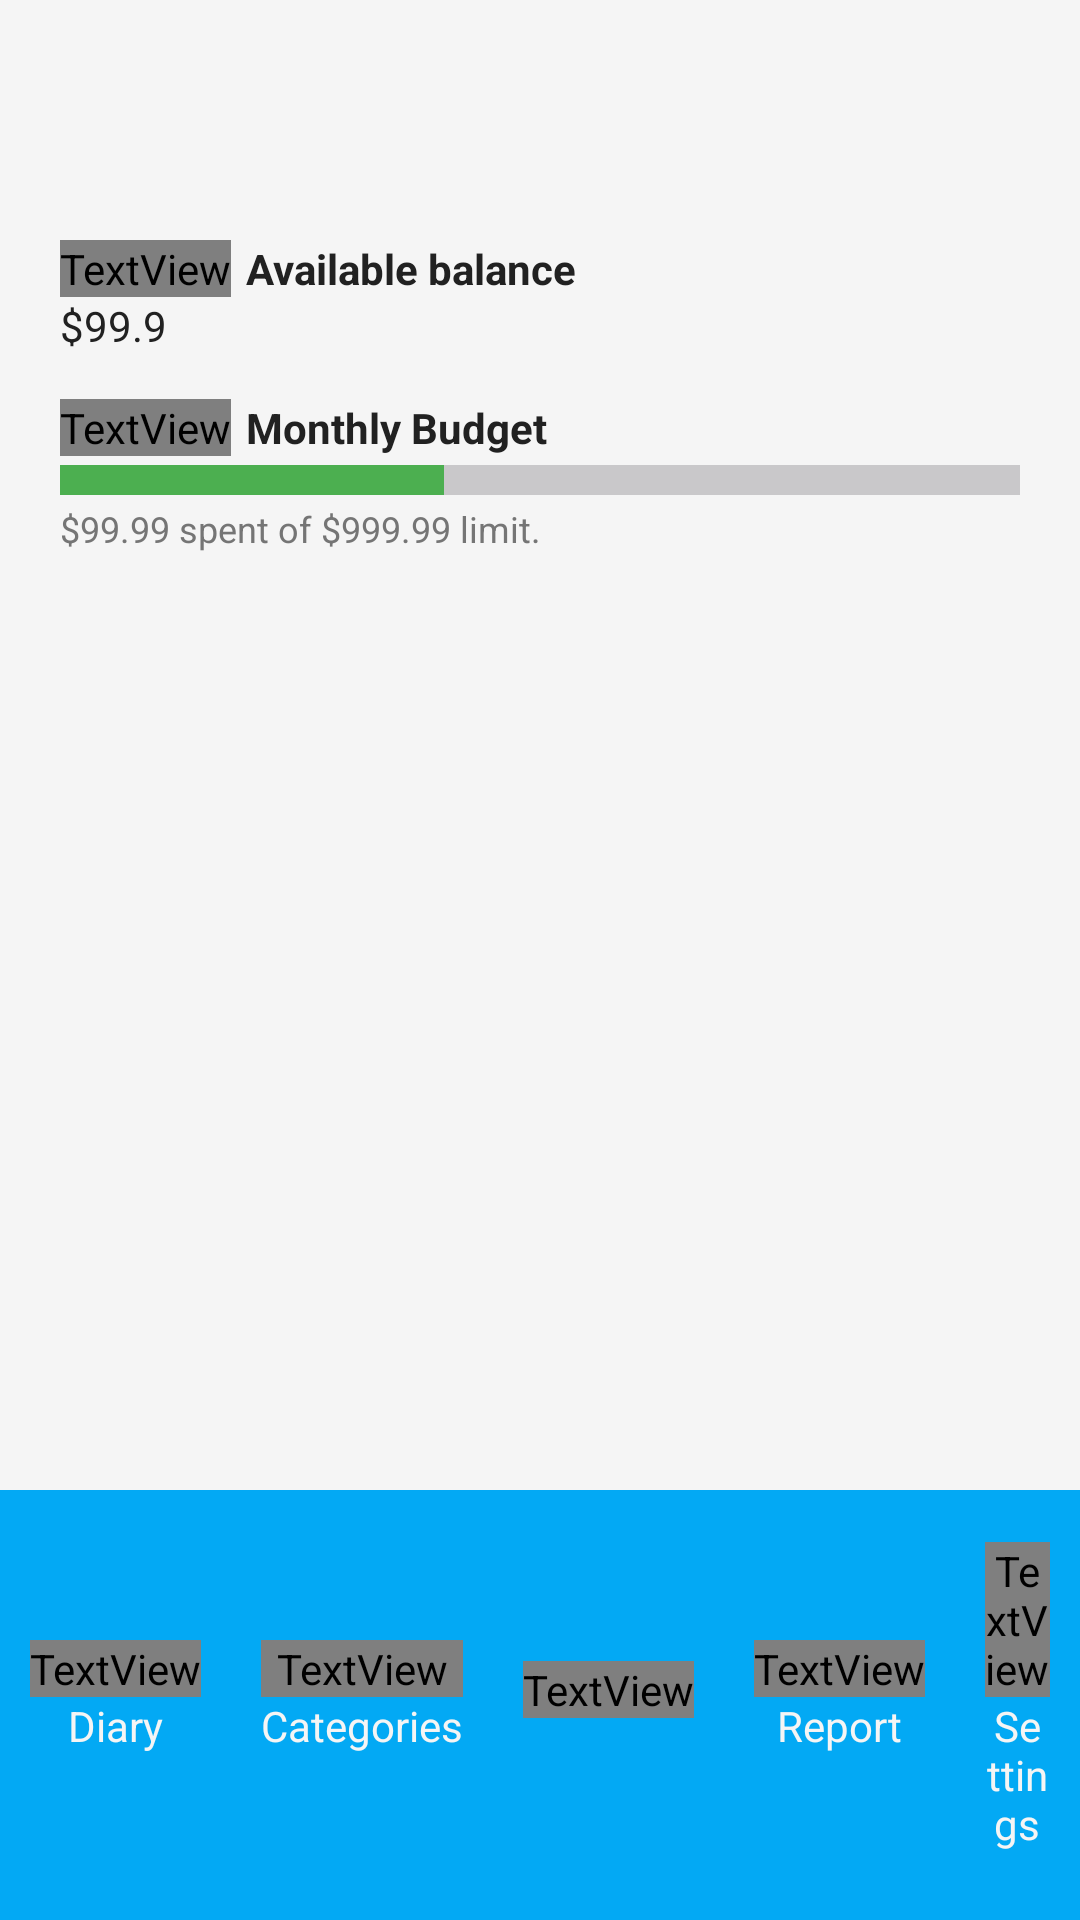

The Android layout XML behind this screen, and the referenced resources:
<!-- AndroidManifest.xml: application theme Theme.Walley -->
<!-- res/layout/activity_main.xml -->
<?xml version="1.0" encoding="utf-8"?>
<RelativeLayout xmlns:android="http://schemas.android.com/apk/res/android"
    xmlns:app="http://schemas.android.com/apk/res-auto"
    xmlns:tools="http://schemas.android.com/tools"
    android:id="@+id/main"
    android:layout_width="match_parent"
    android:layout_height="match_parent"
    android:background="@color/background"
    tools:context=".MainActivity">

    <LinearLayout
        android:id="@+id/linearLayout"
        android:layout_width="match_parent"
        android:layout_height="wrap_content"
        android:layout_marginLeft="20dp"
        android:layout_marginTop="80dp"
        android:layout_marginRight="20dp"
        android:orientation="vertical">

        <LinearLayout
            android:layout_width="match_parent"
            android:layout_height="wrap_content"
            android:orientation="horizontal">

            <TextView
                android:id="@+id/textView14"
                android:layout_width="wrap_content"
                android:layout_height="wrap_content"
                android:fontFamily="@font/fa_solid"
                android:text="\uf555"
                android:textColor="@color/textPrimary"
                android:textSize="@dimen/normal_text" />

            <TextView
                android:id="@+id/textView10"
                android:layout_width="match_parent"
                android:layout_height="wrap_content"
                android:layout_marginLeft="5dp"
                android:layout_weight="1"
                android:text="@string/balance"
                android:textColor="@color/textPrimary"
                android:textSize="@dimen/normal_text"
                android:textStyle="bold" />
        </LinearLayout>

        <TextView
            android:id="@+id/textView11"
            android:layout_width="match_parent"
            android:layout_height="wrap_content"
            android:text="$99.9"
            android:textColor="@color/textPrimary"
            android:textSize="@dimen/normal_text" />

        <LinearLayout
            android:layout_width="match_parent"
            android:layout_height="wrap_content"
            android:layout_marginTop="15dp"
            android:orientation="horizontal">

            <TextView
                android:id="@+id/textView15"
                android:layout_width="wrap_content"
                android:layout_height="wrap_content"
                android:fontFamily="@font/fa_solid"
                android:text="\uf4d3"
                android:textColor="@color/textPrimary"
                android:textSize="@dimen/normal_text" />

            <TextView
                android:id="@+id/textView16"
                android:layout_width="match_parent"
                android:layout_height="wrap_content"
                android:layout_marginLeft="5dp"
                android:layout_weight="1"
                android:text="@string/monthly_budget"
                android:textColor="@color/textPrimary"
                android:textSize="@dimen/normal_text"
                android:textStyle="bold" />
        </LinearLayout>

        <ProgressBar
            android:id="@+id/progressBar2"
            style="@android:style/Widget.Material.ProgressBar.Horizontal"
            android:layout_width="match_parent"
            android:layout_height="wrap_content"
            android:progress="40"
            android:progressTint="@color/primary"
            android:scaleY="2.5" />

        <TextView
            android:id="@+id/textView13"
            android:layout_width="match_parent"
            android:layout_height="wrap_content"
            android:text="$99.99 spent of $999.99 limit."
            android:textColor="@color/textSecondary"
            android:textSize="@dimen/small_text" />
    </LinearLayout>

    <ScrollView
        android:layout_width="match_parent"
        android:layout_height="match_parent"
        android:layout_below="@+id/linearLayout"
        android:layout_margin="20dp">

        <LinearLayout
            android:id="@+id/mainframe"
            android:layout_width="match_parent"
            android:layout_height="match_parent"
            android:orientation="vertical" />
    </ScrollView>

    <LinearLayout
        android:layout_width="match_parent"
        android:layout_height="wrap_content"
        android:layout_alignParentBottom="true"
        android:background="@color/accent"
        android:gravity="center"
        android:orientation="horizontal">

        <LinearLayout
            android:layout_width="wrap_content"
            android:layout_height="wrap_content"
            android:layout_marginLeft="10dp"
            android:layout_marginTop="15dp"
            android:layout_marginRight="10dp"
            android:layout_marginBottom="20dp"
            android:orientation="vertical">

            <TextView
                android:id="@+id/textView2"
                android:layout_width="match_parent"
                android:layout_height="wrap_content"
                android:layout_marginTop="5dp"
                android:fontFamily="@font/fa_solid"
                android:text="\uf02d"
                android:textAlignment="center"
                android:textColor="@color/background"
                android:textSize="30sp" />

            <TextView
                android:id="@+id/textView3"
                android:layout_width="match_parent"
                android:layout_height="wrap_content"
                android:text="@string/diary"
                android:textAlignment="center"
                android:textColor="@color/background" />
        </LinearLayout>

        <LinearLayout
            android:layout_width="wrap_content"
            android:layout_height="wrap_content"
            android:layout_marginLeft="10dp"
            android:layout_marginTop="15dp"
            android:layout_marginRight="10dp"
            android:layout_marginBottom="20dp"
            android:orientation="vertical">

            <TextView
                android:id="@+id/textView4"
                android:layout_width="match_parent"
                android:layout_height="wrap_content"
                android:layout_marginTop="5dp"
                android:fontFamily="@font/fa_solid"
                android:text="\uf00b"
                android:textAlignment="center"
                android:textColor="@color/background"
                android:textSize="30sp" />

            <TextView
                android:id="@+id/textView5"
                android:layout_width="match_parent"
                android:layout_height="wrap_content"
                android:text="@string/categories"
                android:textAlignment="center"
                android:textColor="@color/background" />
        </LinearLayout>


        <TextView
            android:id="@+id/textView"
            android:layout_width="wrap_content"
            android:layout_height="wrap_content"
            android:layout_marginLeft="10dp"
            android:layout_marginTop="15dp"
            android:layout_marginRight="10dp"
            android:layout_marginBottom="20dp"
            android:layout_weight="0"
            android:fontFamily="@font/fa_solid"
            android:text="\uf055"
            android:textColor="@color/background"
            android:textSize="50sp" />

        <LinearLayout
            android:layout_width="wrap_content"
            android:layout_height="wrap_content"
            android:layout_marginLeft="10dp"
            android:layout_marginTop="15dp"
            android:layout_marginRight="10dp"
            android:layout_marginBottom="20dp"
            android:orientation="vertical">

            <TextView
                android:id="@+id/textView6"
                android:layout_width="match_parent"
                android:layout_height="wrap_content"
                android:layout_marginTop="5dp"
                android:fontFamily="@font/fa_solid"
                android:text="\uf200"
                android:textAlignment="center"
                android:textColor="@color/background"
                android:textSize="30sp" />

            <TextView
                android:id="@+id/textView7"
                android:layout_width="match_parent"
                android:layout_height="wrap_content"
                android:text="@string/report"
                android:textAlignment="center"
                android:textColor="@color/background" />


        </LinearLayout>

        <LinearLayout
            android:layout_width="wrap_content"
            android:layout_height="wrap_content"
            android:layout_marginLeft="10dp"
            android:layout_marginTop="15dp"
            android:layout_marginRight="10dp"
            android:layout_marginBottom="20dp"
            android:orientation="vertical">

            <TextView
                android:id="@+id/textView8"
                android:layout_width="match_parent"
                android:layout_height="wrap_content"
                android:layout_marginTop="5dp"
                android:fontFamily="@font/fa_solid"
                android:text="\uf013"
                android:textAlignment="center"
                android:textColor="@color/background"
                android:textSize="30sp" />

            <TextView
                android:id="@+id/textView9"
                android:layout_width="match_parent"
                android:layout_height="wrap_content"
                android:text="@string/settings"
                android:textAlignment="center"
                android:textColor="@color/background" />
        </LinearLayout>
    </LinearLayout>

</RelativeLayout>
<!-- resources referenced by this layout -->
<resources>
  <color name="accent">#03A9F4</color>
  <color name="background">#F5F5F5</color>
  <color name="primary">#4CAF50</color>
  <color name="textPrimary">#212121</color>
  <color name="textSecondary">#757575</color>
  <dimen name="normal_text">14sp</dimen>
  <dimen name="small_text">12sp</dimen>
  <string name="balance">Available balance</string>
  <string name="categories">Categories</string>
  <string name="diary">Diary</string>
  <string name="monthly_budget">Monthly Budget</string>
  <string name="report">Report</string>
  <string name="settings">Settings</string>
  <style name="Theme.Walley" parent="Base.Theme.Walley" />
  <style name="Base.Theme.Walley" parent="Theme.Material3.DayNight.NoActionBar">
          
          
      </style>
</resources>
